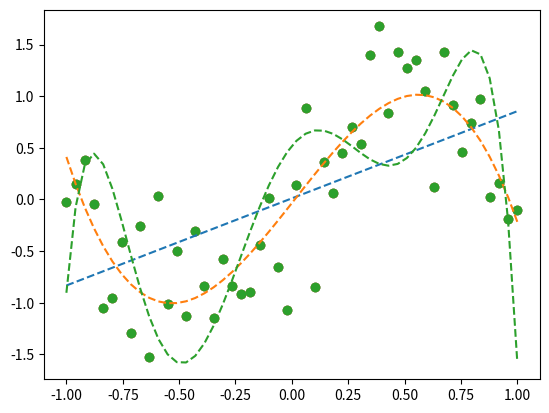

Python code for this plot:
import numpy as np
import matplotlib.pyplot as plt

X = np.linspace(-np.pi, np.pi)
T = np.sin(X)

# Add gaussian noise
T += 0.4 * np.random.randn(len(X))

# Resize X
X /= np.pi

eta = 0.01

def polynomial(x, params):
    return sum([params[i]*x**i for i in range(len(params))])

def grad_params(X, T, params):
    grad_ps = np.zeros(len(params))
    for i in range(len(params)):
        for j in range(len(X)):
            grad_ps[i] += ( polynomial(X[j], params) - T[j] ) * X[j] ** i
    return grad_ps

def fit(X, T, degree, epoch):
    params = np.random.randn(degree + 1)
    for i in range(len(params)):
        params[i] *= 2**i

    for i in range(epoch):
        params -= eta * grad_params(X, T, params)
    
    return params

degrees = [1, 3, 6]
for degree in degrees:
    print('--- ' + str(degree) + ' ---')
    params = fit(X, T, degree, 1000)
    Y = polynomial(X, params)
    plt.scatter(X, T)
    plt.plot(X, Y, linestyle='dashed')
    plt.show()
